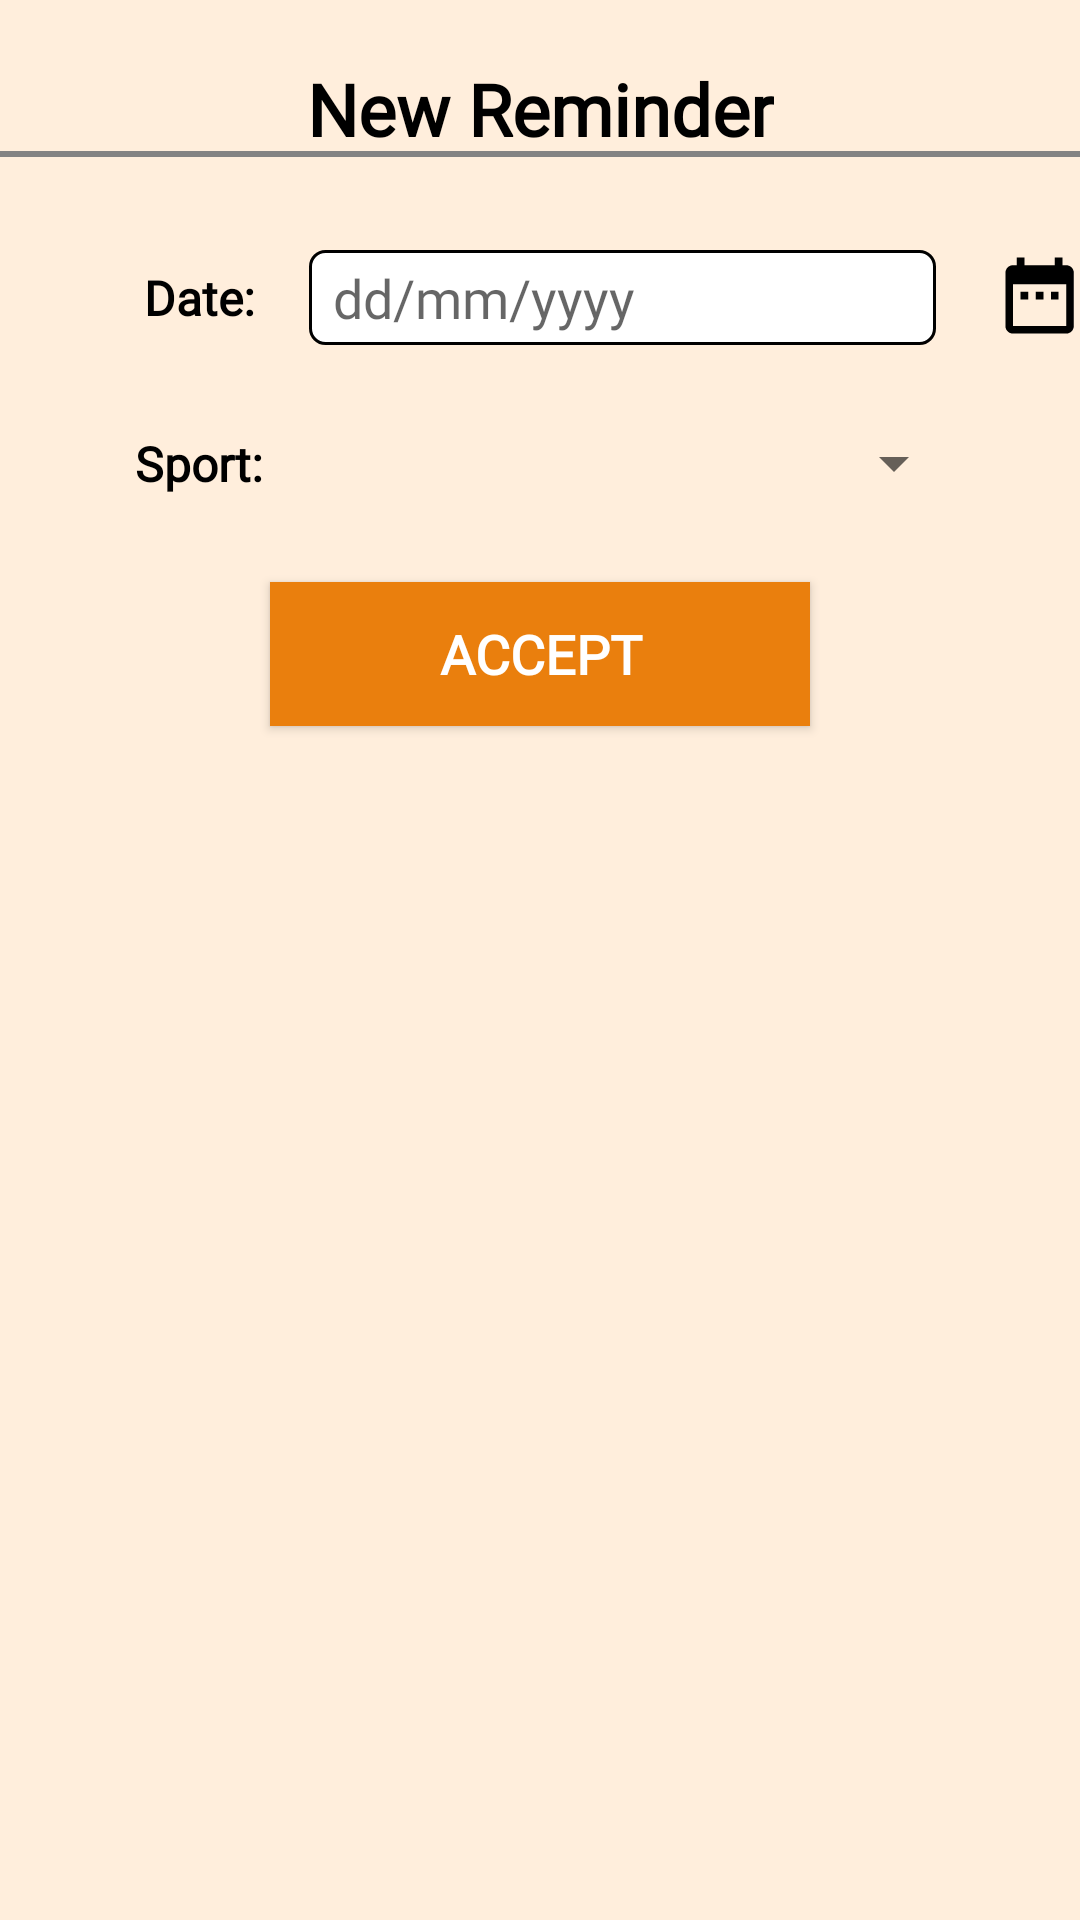

Write the Android layout XML for this screen, with the resource values it uses.
<!-- AndroidManifest.xml: application theme Theme.FitDiary -->
<!-- res/layout/activity_new_reminder.xml -->
<?xml version="1.0" encoding="utf-8"?>
<androidx.constraintlayout.widget.ConstraintLayout
    xmlns:android="http://schemas.android.com/apk/res/android"
    xmlns:tools="http://schemas.android.com/tools"
    xmlns:app="http://schemas.android.com/apk/res-auto"
    android:id="@+id/newReminderLayout"
    android:layout_width="match_parent"
    android:layout_height="match_parent"
    android:background="@color/light_orange"
    tools:context=".view.NewReminderActivity">

    <TextView
        android:id="@+id/newRecordatorioText"
        android:layout_width="wrap_content"
        android:layout_height="wrap_content"
        android:layout_centerInParent="true"
        android:layout_marginTop="20dp"
        android:fontFamily="@font/recursive_medium"
        android:gravity="center"
        android:text="New Reminder"
        android:textAlignment="center"
        android:textColor="@color/black"
        android:textSize="24sp"
        android:textStyle="bold"
        app:layout_constraintEnd_toEndOf="parent"
        app:layout_constraintStart_toStartOf="parent"
        app:layout_constraintTop_toTopOf="parent" />

    <ImageView
        android:id="@+id/newReminderCancelButton"
        android:layout_width="wrap_content"
        android:layout_height="wrap_content"
        app:srcCompat="@drawable/remove"
        app:layout_constraintEnd_toEndOf="parent"
        app:layout_constraintTop_toTopOf="parent"/>


    <View
        android:id="@+id/newEventHorizontalLine"
        android:layout_width="match_parent"
        android:layout_height="2dp"
        android:layout_marginTop="10dp"
        android:background="@color/gray"
        app:layout_constraintBottom_toBottomOf="@+id/newRecordatorioText"
        app:layout_constraintEnd_toEndOf="parent"
        app:layout_constraintHorizontal_bias="1.0"
        app:layout_constraintStart_toStartOf="parent" />

    <TableLayout
        android:id="@+id/newEventTableLayout"
        android:layout_width="412dp"
        android:layout_height="wrap_content"
        android:layout_marginTop="30dp"
        android:stretchColumns="1"
        app:layout_constraintBottom_toBottomOf="parent"
        app:layout_constraintEnd_toEndOf="parent"
        app:layout_constraintHorizontal_bias="0.0"
        app:layout_constraintStart_toStartOf="parent"
        app:layout_constraintTop_toBottomOf="@id/newEventHorizontalLine"
        app:layout_constraintVertical_bias="0.002">

        <TableRow>

            <TextView
                android:id="@+id/newEventDateText"
                android:layout_width="wrap_content"
                android:layout_height="wrap_content"
                android:layout_centerInParent="true"
                android:layout_marginLeft="40sp"
                android:fontFamily="@font/recursive_medium"
                android:gravity="center"
                android:padding="5dp"
                android:text="Date:"
                android:textAlignment="center"
                android:textColor="@color/black"
                android:textSize="16sp"
                android:textStyle="bold" />

            <EditText
                android:id="@+id/newReminderDateTextRectangle"
                android:layout_width="wrap_content"
                android:layout_height="match_parent"
                android:layout_marginLeft="10dp"
                android:layout_marginRight="10dp"
                android:background="@drawable/rounded_rectangle"
                android:enabled="false"
                android:focusable="false"
                android:fontFamily="@font/recursive_medium"
                android:gravity="center"
                android:hint="dd/mm/yyyy"
                android:paddingLeft="8dp"
                android:textAlignment="viewStart"
                android:textColor="@color/black"
                tools:ignore="RtlCompat,TouchTargetSizeCheck" />

            <ImageView
                android:id="@+id/newReminderDateImageSelector"
                android:layout_width="match_parent"
                android:layout_height="match_parent"
                android:layout_marginRight="40dp"
                android:gravity="center"
                app:srcCompat="@drawable/date" />


        </TableRow>

        <TableRow>

            <TextView
                android:layout_width="wrap_content"
                android:layout_height="wrap_content"
                android:padding="5dp"
                android:text=""
                android:textSize="10sp" />
        </TableRow>

        <TableRow>

            <TextView
                android:id="@+id/newEventSportText"
                android:layout_width="wrap_content"
                android:layout_height="wrap_content"
                android:layout_centerInParent="true"
                android:layout_marginLeft="40sp"
                android:fontFamily="@font/recursive_medium"
                android:gravity="center"
                android:padding="5dp"
                android:text="Sport:"
                android:textAlignment="center"
                android:textColor="@color/black"
                android:textSize="16sp"
                android:textStyle="bold" />

            <Spinner
                android:id="@+id/newReminderSportSpinner"
                android:layout_width="match_parent"
                android:layout_height="match_parent"
                android:layout_marginLeft="10dp"
                android:contentDescription="@string/app_name"
                android:gravity="center"
                tools:ignore="TouchTargetSizeCheck" />

            <TextView
                android:id="@+id/newEventSportTextRectangle"
                android:layout_width="wrap_content"
                android:layout_height="match_parent"
                android:layout_marginLeft="10dp"
                android:layout_marginRight="10dp"
                android:paddingLeft="8dp"
                android:textAlignment="viewStart"
                tools:ignore="RtlCompat,TouchTargetSizeCheck" />


        </TableRow>

        <TableRow>

            <TextView
                android:layout_width="wrap_content"
                android:layout_height="wrap_content"
                android:padding="5dp"
                android:text=""
                android:textSize="10sp" />
        </TableRow>

    </TableLayout>


    <Button
        android:id="@+id/newReminderAcceptButton"
        android:layout_width="180dp"
        android:layout_height="wrap_content"
        android:background="@color/orange"
        android:fontFamily="@font/recursive_medium"
        android:text="ACCEPT"
        android:textColor="@color/white"
        android:textSize="18dp"
        android:textStyle="bold"
        app:layout_constraintEnd_toEndOf="parent"
        app:layout_constraintStart_toStartOf="parent"
        app:layout_constraintTop_toBottomOf="@+id/newEventTableLayout"
        tools:ignore="TextContrastCheck" />


</androidx.constraintlayout.widget.ConstraintLayout>
<!-- resources referenced by this layout -->
<resources>
  <color name="black">#FF000000</color>
  <color name="gray">#838383</color>
  <color name="light_orange">#FFEEDC</color>
  <color name="orange">#EA7F0D</color>
  <color name="white">#FFFFFFFF</color>
  <!-- drawable date (drawable) -->
  <vector android:height="50dp" android:tint="#000000"
      android:viewportHeight="25" android:viewportWidth="25"
      android:width="50dp" xmlns:android="http://schemas.android.com/apk/res/android">
      <path android:fillColor="@android:color/white" android:pathData="M9,11L7,11v2h2v-2zM13,11h-2v2h2v-2zM17,11h-2v2h2v-2zM19,4h-1L18,2h-2v2L8,4L8,2L6,2v2L5,4c-1.11,0 -1.99,0.9 -1.99,2L3,20c0,1.1 0.89,2 2,2h14c1.1,0 2,-0.9 2,-2L21,6c0,-1.1 -0.9,-2 -2,-2zM19,20L5,20L5,9h14v11z"/>
  </vector>
  <!-- drawable rounded_rectangle (drawable) -->
  <?xml version="1.0" encoding="utf-8"?>
  <shape xmlns:android="http://schemas.android.com/apk/res/android"
      android:shape="rectangle">
      <corners android:radius="5dp" />
      <solid android:color="@color/white" />
      <stroke
          android:width="1dp"
          android:color="@color/black" />
  </shape>
  <string name="app_name">FitDiary</string>
  <style name="Theme.FitDiary" parent="Theme.AppCompat.DayNight.DarkActionBar">
          
          <item name="colorPrimary">@color/orange</item>
          <item name="colorPrimaryVariant">@color/brown</item>
          <item name="colorOnPrimary">@color/white</item>
          
          <item name="colorSecondary">@color/orange2</item>
          <item name="colorSecondaryVariant">@color/light_orange</item>
          <item name="colorOnSecondary">@color/black</item>
          
          <item name="android:statusBarColor">?attr/colorPrimaryVariant</item>
          
      </style>
  <color name="brown">#7E4501</color>
  <color name="orange2">#FFE4B5</color>
</resources>
